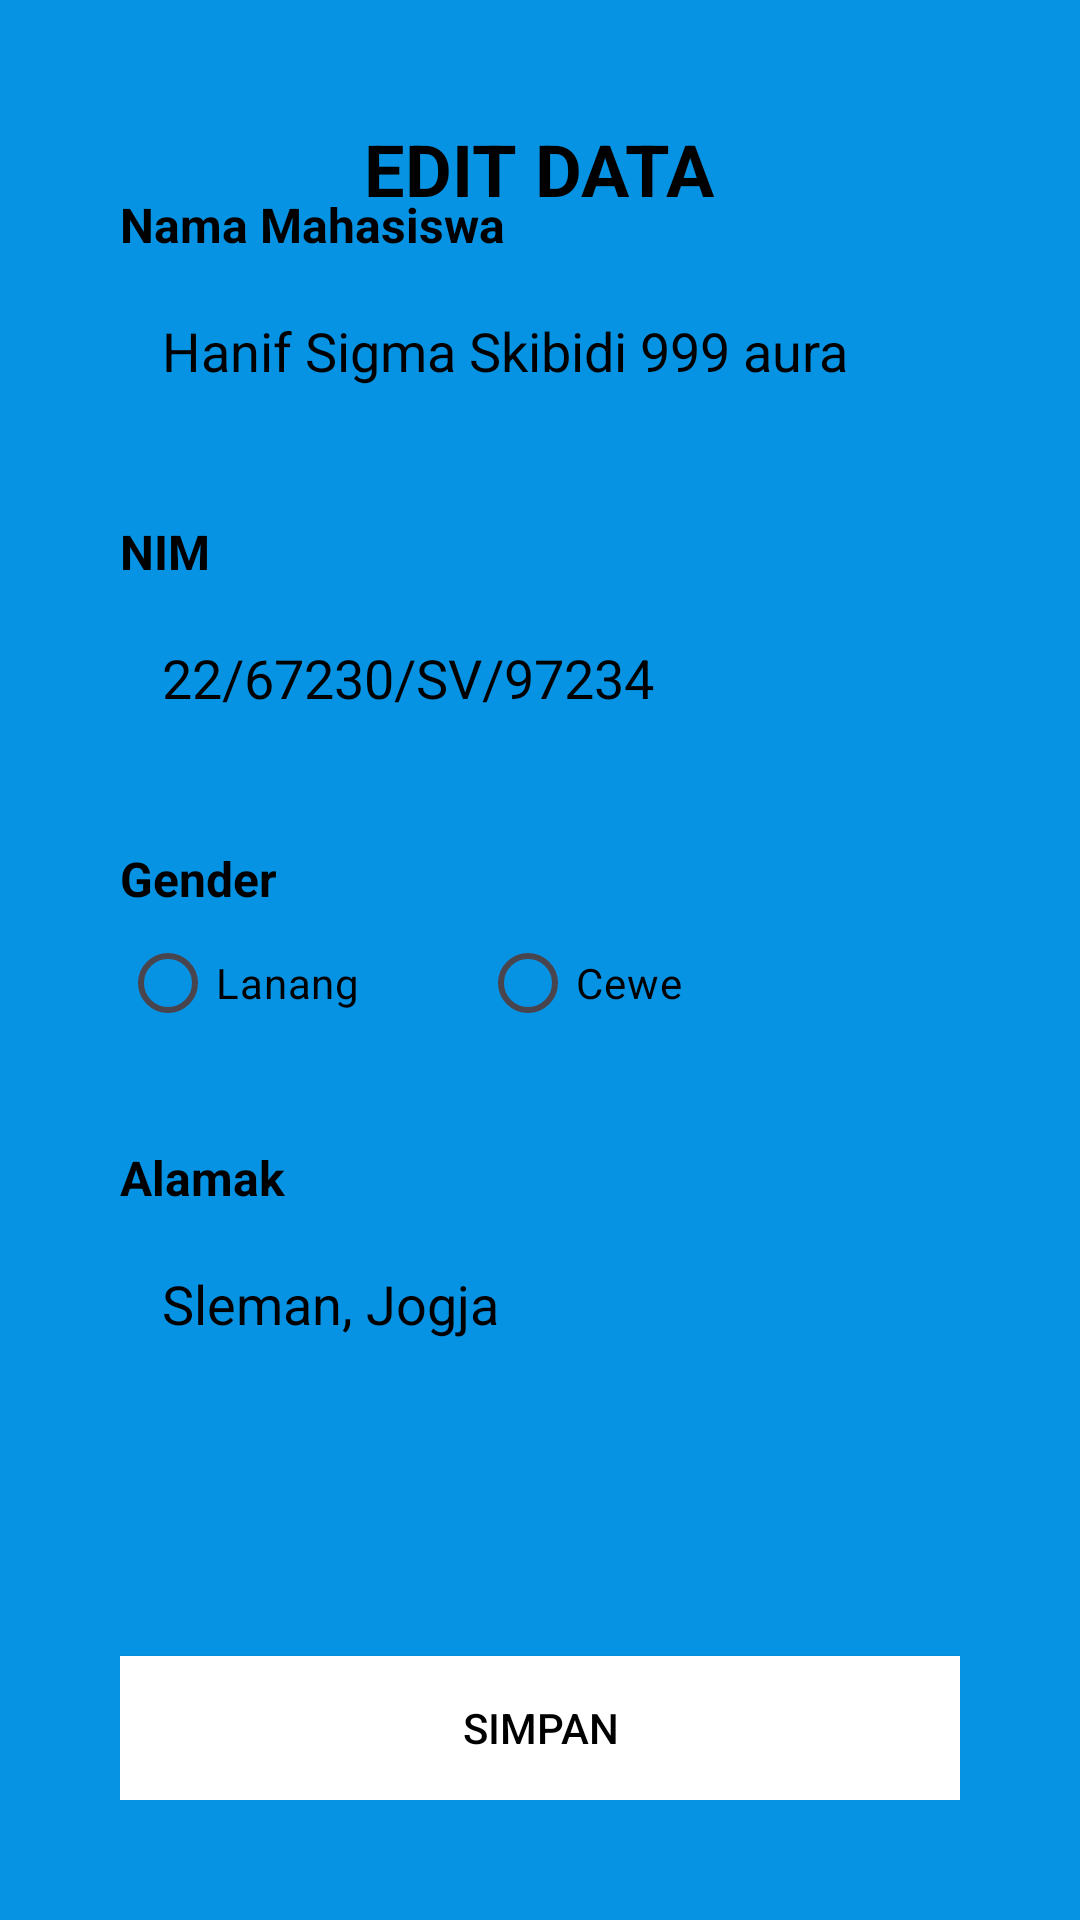

Here is an Android app screen rendered from its layout file. Give the layout XML and the strings, colors and styles it references.
<!-- AndroidManifest.xml: application theme Theme.MemasukkanDataMahasiswa -->
<!-- res/layout/activity_edit_data.xml -->
<?xml version="1.0" encoding="utf-8"?>
<LinearLayout xmlns:android="http://schemas.android.com/apk/res/android"
    xmlns:app="http://schemas.android.com/apk/res-auto"
    xmlns:tools="http://schemas.android.com/tools"
    android:id="@+id/main"
    android:layout_width="match_parent"
    android:layout_height="match_parent"
    android:orientation="vertical"
    android:gravity="center_horizontal"
    android:background="@color/blue"
    android:padding="40dp"
    tools:context=".ui.EditDataActivity">

    <TextView
        android:layout_width="wrap_content"
        android:layout_height="wrap_content"
        android:textColor="@color/black"
        android:text="Edit Data"
        android:textSize="24sp"
        android:textAllCaps="true"
        android:textStyle="bold"
        android:layout_weight="1"
        />


    <LinearLayout
        android:layout_width="match_parent"
        android:layout_height="wrap_content"
        android:orientation="vertical"
        android:layout_marginTop="-100dp"
        android:layout_weight="1"
        >

        <TextView
            android:layout_width="wrap_content"
            android:layout_height="wrap_content"
            android:textStyle="bold"
            android:textColor="@color/black"
            android:text="Nama Mahasiswa"
            android:textSize="16sp"
            />

        <androidx.appcompat.widget.AppCompatEditText
            android:layout_width="match_parent"
            android:layout_height="wrap_content"
            android:hint="Nama Mahasiswa"
            android:textColor="@color/black"
            android:text="Hanif Sigma Skibidi 999 aura"
            android:layout_marginTop="5dp"
            android:background="@drawable/input_shape"
            android:padding="14dp"
            />

        <TextView
            android:layout_width="wrap_content"
            android:layout_height="wrap_content"
            android:textStyle="bold"
            android:text="NIM"
            android:textColor="@color/black"
            android:layout_marginTop="30dp"
            android:textSize="16sp"
            />

        <androidx.appcompat.widget.AppCompatEditText
            android:layout_width="match_parent"
            android:layout_height="wrap_content"
            android:hint="23/678813/SV/67190"
            android:text="22/67230/SV/97234"
            android:textColor="@color/black"
            android:layout_marginTop="5dp"
            android:background="@drawable/input_shape"
            android:padding="14dp"
            />

        <TextView
            android:layout_width="wrap_content"
            android:layout_height="wrap_content"
            android:textStyle="bold"
            android:text="Gender"
            android:textColor="@color/black"
            android:layout_marginTop="30dp"
            android:textSize="16sp"
            />

        <RadioGroup
            android:id="@+id/radio_button_gender"
            android:layout_width="match_parent"
            android:layout_height="wrap_content"
            android:orientation="horizontal"
            >

            <RadioButton
                android:id="@+id/radio_button_male"
                android:layout_width="wrap_content"
                android:layout_height="wrap_content"
                android:textColor="@color/black"
                android:text="Lanang"
                />

            <RadioButton
                android:id="@+id/radio_button_female"
                android:layout_width="wrap_content"
                android:layout_height="wrap_content"
                android:text="Cewe"
                android:textColor="@color/black"
                android:layout_marginStart="40dp"
                />
        </RadioGroup>

        <TextView
            android:layout_width="wrap_content"
            android:layout_height="wrap_content"
            android:textStyle="bold"
            android:text="Alamak"
            android:textColor="@color/black"
            android:layout_marginTop="30dp"
            android:textSize="16sp"
            />

        <androidx.appcompat.widget.AppCompatEditText
            android:layout_width="match_parent"
            android:layout_height="wrap_content"
            android:hint="Sukabumi, Gejayan"
            android:text="Sleman, Jogja"
            android:textColor="@color/black"
            android:layout_marginTop="5dp"
            android:background="@drawable/input_shape"
            android:padding="14dp"
            />
    </LinearLayout>

    <androidx.appcompat.widget.AppCompatButton
        android:layout_width="match_parent"
        android:layout_height="wrap_content"
        android:textColor="@color/black"
        android:text="simpan"
        android:textAllCaps="true"
        android:layout_gravity="bottom"
        android:background="@color/white"
        />

</LinearLayout>
<!-- resources referenced by this layout -->
<resources>
  <color name="black">#FF000000</color>
  <color name="blue">#0693E3</color>
  <color name="white">#FFFFFFFF</color>
  <style name="Theme.MemasukkanDataMahasiswa" parent="Base.Theme.MemasukkanDataMahasiswa" />
  <style name="Base.Theme.MemasukkanDataMahasiswa" parent="Theme.Material3.DayNight.NoActionBar">
          
          
      </style>
</resources>
